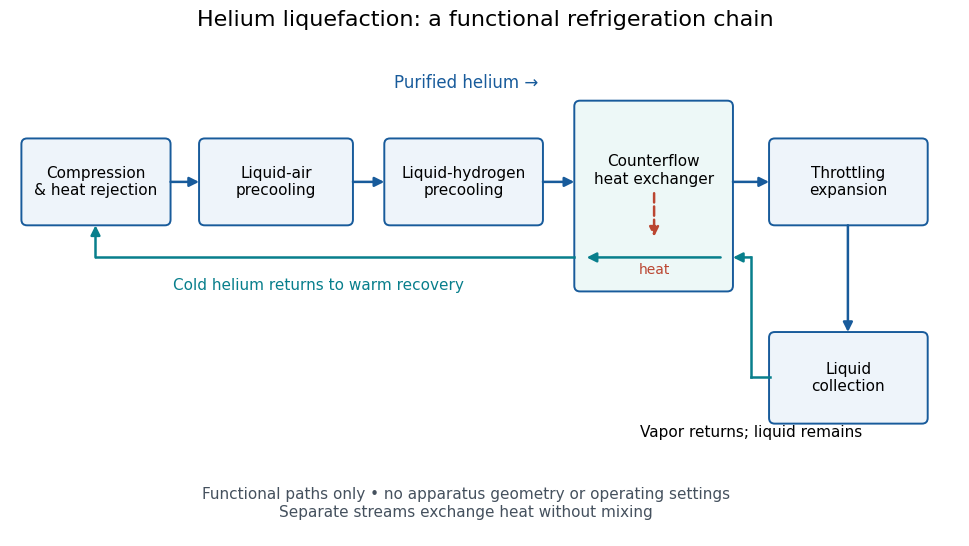

Write Python code to recreate this figure. (Note: this script raises an exception after producing the figure.)
"""Draw a functional helium refrigeration loop; no dimensions or operating data.

Tested with Python 3.14, matplotlib 3.10.7. Run from _media; output is
helium-liquefaction-refrigeration-chain.png in the current directory.
"""

from pathlib import Path

import matplotlib.pyplot as plt
from matplotlib.patches import FancyArrowPatch, FancyBboxPatch


def main():
    plt.rcParams.update({"font.size": 11, "font.family": "DejaVu Sans"})
    fig, ax = plt.subplots(figsize=(10, 5.6), dpi=110, facecolor="white")
    fig.subplots_adjust(left=.025, right=.975, bottom=.04, top=.90)
    ax.set(xlim=(0, 10), ylim=(0, 5.1))
    ax.axis("off")
    fig.suptitle("Helium liquefaction: a functional refrigeration chain", fontsize=16)
    blue, teal, red = "#185b9b", "#087f8c", "#bb4631"

    def box(x, y, w, h, text, fill="#eef4fa"):
        ax.add_patch(FancyBboxPatch((x, y), w, h, boxstyle="round,pad=0.06",
                                   facecolor=fill, edgecolor=blue, linewidth=1.4))
        ax.text(x+w/2, y+h/2, text, ha="center", va="center", fontsize=11)

    def arrow(points, color=blue, style="-", width=1.8):
        for a, b in zip(points[:-2], points[1:-1]):
            ax.plot([a[0], b[0]], [a[1], b[1]], color=color, lw=width, ls=style)
        ax.add_patch(FancyArrowPatch(points[-2], points[-1], arrowstyle="-|>",
                                    mutation_scale=14, color=color, lw=width,
                                    linestyle=style, shrinkA=0, shrinkB=0))

    box(.18, 3.35, 1.45, .8, "Compression\n& heat rejection")
    box(2.05, 3.35, 1.5, .8, "Liquid-air\nprecooling")
    box(4.00, 3.35, 1.55, .8, "Liquid-hydrogen\nprecooling")
    box(6.00, 2.65, 1.55, 1.9, "Counterflow\nheat exchanger\n\n\n", "#edf8f7")
    box(8.05, 3.35, 1.55, .8, "Throttling\nexpansion")
    box(8.05, 1.25, 1.55, .85, "Liquid\ncollection")
    for a, b in [(1.69, 1.99), (3.61, 3.94), (5.61, 5.94), (7.61, 7.99)]:
        arrow([(a, 3.75), (b, 3.75)])
    arrow([(8.82, 3.29), (8.82, 2.16)])
    arrow([(8.0, 1.68), (7.80, 1.68), (7.80, 2.95), (7.61, 2.95)], teal)
    arrow([(7.48, 2.95), (6.07, 2.95)], teal)
    arrow([(5.94, 2.95), (.90, 2.95), (.90, 3.29)], teal)
    ax.text(3.25, 2.66, "Cold helium returns to warm recovery", color=teal,
            ha="center", va="center")
    arrow([(6.78, 3.63), (6.78, 3.17)], red, "--")
    ax.text(6.78, 2.78, "heat", color=red, ha="center", fontsize=10)
    ax.text(7.8, 1.05, "Vapor returns; liquid remains", ha="center", fontsize=11)
    ax.text(4.8, 4.75, "Purified helium →", ha="center", color=blue, fontsize=12)
    ax.text(4.8, .35, "Functional paths only • no apparatus geometry or operating settings\n"
            "Separate streams exchange heat without mixing", ha="center", va="center",
            color="#45515e", fontsize=11)
    # Structural checks: a feed path, a return path and separate thermal coupling.
    feed = ["compression", "air", "hydrogen", "exchanger", "throttle", "collector"]
    returning = ["collector", "exchanger", "compression"]
    assert feed.index("hydrogen") < feed.index("exchanger") < feed.index("throttle")
    assert returning[0] == feed[-1] and returning[-1] == feed[0]
    assert returning.count("exchanger") == feed.count("exchanger") == 1
    fig.savefig(Path.cwd() / (Path(__file__).stem + ".png"), facecolor="white")
    plt.close(fig)


if __name__ == "__main__":
    main()
